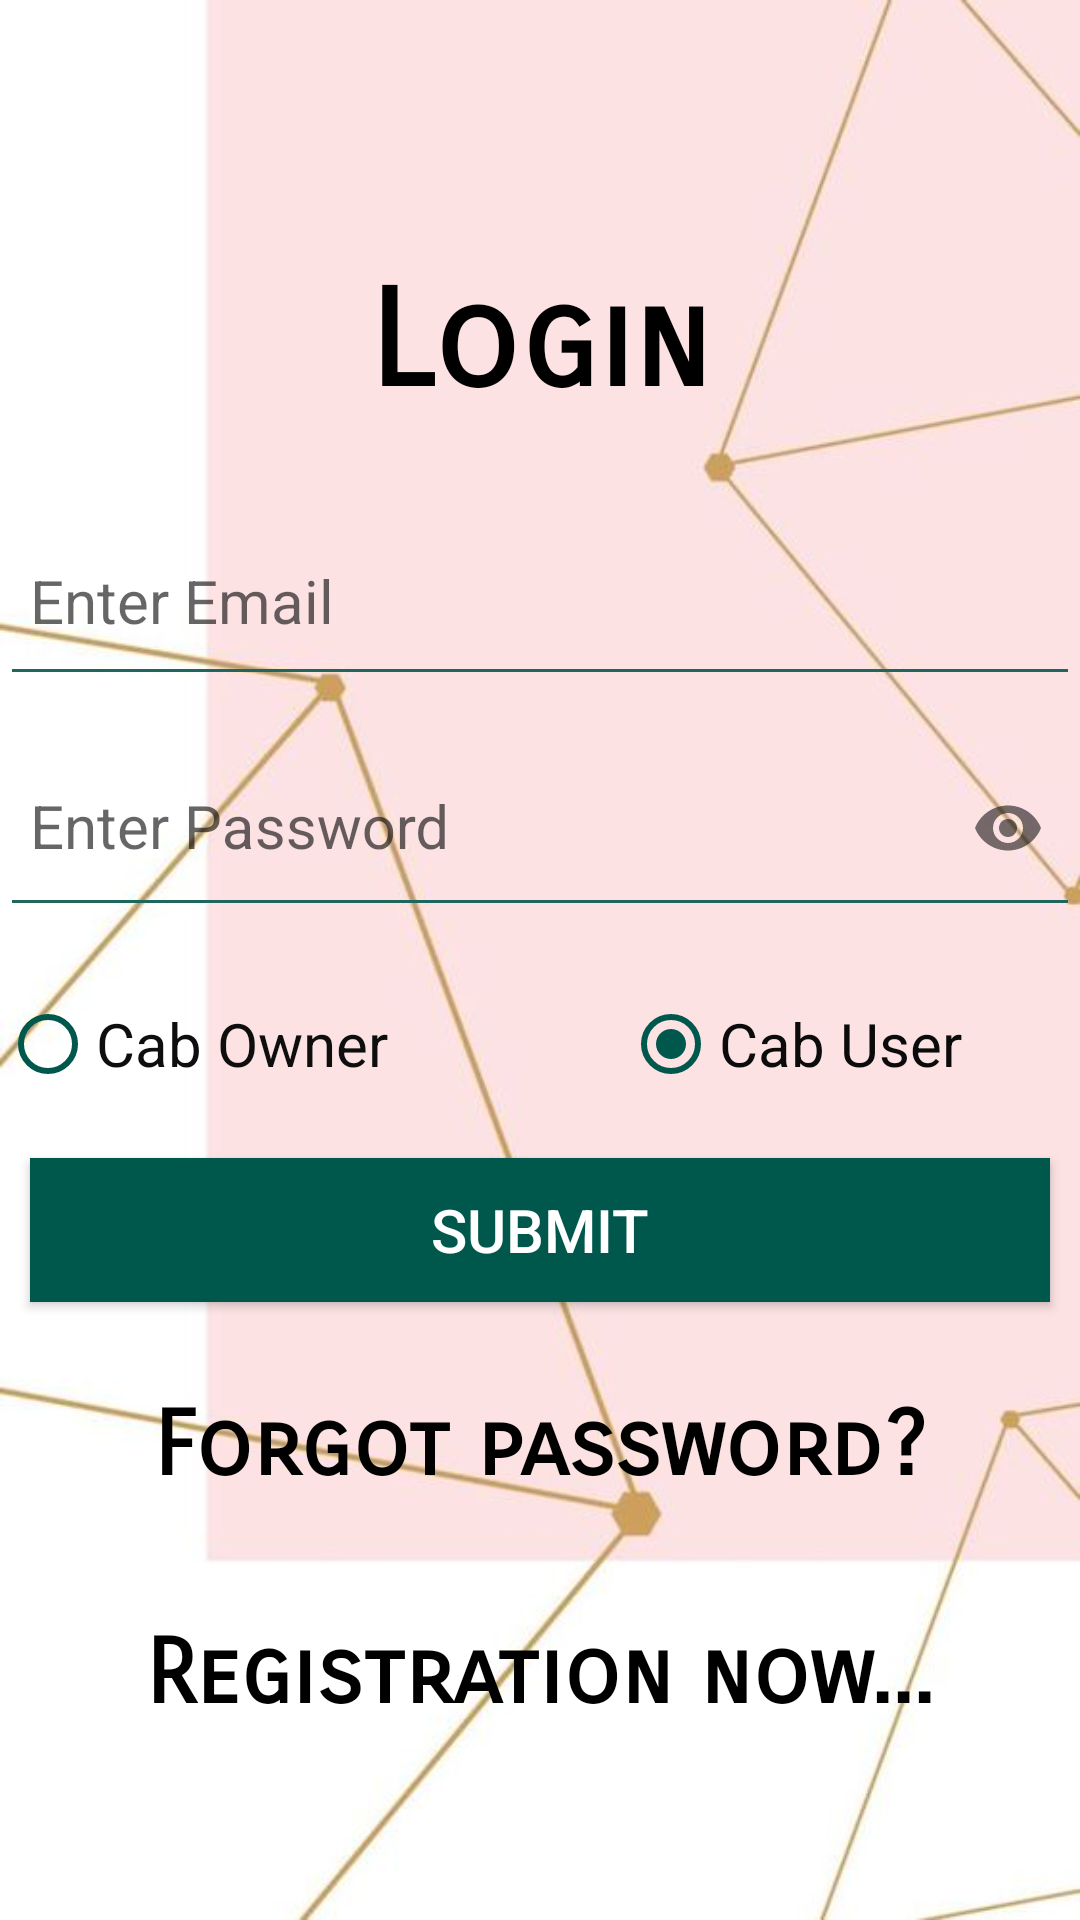

The Android layout XML behind this screen, and the referenced resources:
<!-- AndroidManifest.xml: application theme AppTheme -->
<!-- res/layout/login.xml -->
<?xml version="1.0" encoding="utf-8"?>

<LinearLayout
    xmlns:android="http://schemas.android.com/apk/res/android"
    xmlns:app="http://schemas.android.com/apk/res-auto"
    xmlns:tools="http://schemas.android.com/tools"
    android:layout_width="match_parent"
    android:orientation="vertical"
    android:background="@drawable/nav"
    android:layout_height="match_parent"
    tools:context=".loginpage"
    android:id="@+id/linear"
    android:gravity="center">


    <TextView

        android:fontFamily="sans-serif-smallcaps"
        android:layout_height="90dp"
        android:textStyle="bold"
        android:layout_width="match_parent"
        android:text="Login"
        android:textColor="#000000"
        android:gravity="center"
        android:layout_marginTop="5dp"
        android:textSize="45dp"
        />
    <android.support.design.widget.TextInputLayout
        android:layout_width="match_parent"
        android:layout_height="wrap_content">
    <EditText
        android:id="@+id/editText"
        android:textColorHint="#0b0808"
        android:textColor="#101010"
        android:layout_width="match_parent"
        android:layout_height="62dp"
        android:layout_marginTop="5dp"
        android:drawableLeft="@drawable/email"
        android:ems="10"
        android:padding="10dp"
        android:drawablePadding="10dp"
        android:textSize="20dp"
        android:hint="Enter Email"
        android:inputType="textEmailAddress" />
    </android.support.design.widget.TextInputLayout>
    <android.support.design.widget.TextInputLayout
        android:layout_width="match_parent"
        android:layout_height="wrap_content"
        app:passwordToggleEnabled="true">
    <EditText
        android:id="@+id/editText2"
        android:textColor="#0b0b0b"
        android:textColorHint="#0d0808"
        android:layout_width="match_parent"
        android:layout_height="66dp"
        android:layout_marginTop="5dp"
        android:drawableLeft="@drawable/password"
        android:ems="10"
        android:padding="10dp"
        android:drawablePadding="10dp"
        android:hint="Enter Password"
        android:textSize="20dp"
        android:inputType="textPassword" />
    </android.support.design.widget.TextInputLayout>
    <RadioGroup
        android:layout_width="match_parent"
        android:layout_height="62dp"
        android:textColor="#ffffff"
        android:layout_marginTop="5dp"

        android:orientation="horizontal">

        <RadioButton
            android:id="@+id/radioButton6"
            android:layout_width="wrap_content"
            android:layout_height="wrap_content"
            android:layout_weight="2"
            android:textColor="#0e0e0e"
            android:text="Cab Owner"
            android:textSize="20dp"
            android:buttonTint="@color/colorPrimaryDark"
            android:layout_marginTop="18dp" />

        <RadioButton
            android:id="@+id/radioButton5"
            android:layout_width="wrap_content"
            android:layout_height="wrap_content"
            android:layout_weight="1"
            android:textColor="#0b0b0b"
            android:layout_marginTop="18dp"
            android:checked="true"
            android:buttonTint="@color/colorPrimaryDark"
            android:text="Cab User"
            android:textSize="20dp" />
    </RadioGroup>

    <Button
        android:id="@+id/button"
        android:layout_width="match_parent"
        android:layout_height="wrap_content"
        android:layout_marginTop="5dp"
        android:textSize="20dp"
        android:layout_margin="10dp"
        android:background="@color/colorPrimaryDark"
        android:textColor="#ffffff"
        android:onClick="login_fun"
        android:text="Submit" />

    <TextView
        android:id="@+id/forgot"
        android:layout_width="match_parent"
        android:layout_height="wrap_content"
        android:fontFamily="sans-serif-smallcaps"
        android:textStyle="bold"
        android:gravity="center"
        android:textSize="30dp"
        android:textColor="#000000"
        android:layout_margin="20dp"
        android:textAlignment="center"
        android:text="Forgot password?" />

    <TextView
        android:id="@+id/register"
        android:layout_width="match_parent"
        android:layout_height="wrap_content"
        android:layout_marginTop="20dp"
        android:gravity="center"
        android:textColor="#000000"
        android:fontFamily="sans-serif-smallcaps"
        android:text="Registration now..."
        android:textStyle="bold"
        android:textSize="30dp" />


</LinearLayout>
<!-- resources referenced by this layout -->
<resources>
  <color name="colorPrimaryDark">#00574B</color>
  <!-- drawable nav: jpg bitmap (drawable, 18199 bytes) -->
  <style name="AppTheme" parent="Theme.AppCompat.Light.NoActionBar">
          
          <item name="colorPrimary">@color/colorPrimary</item>
          <item name="colorPrimaryDark">@color/colorPrimaryDark</item>
          <item name="colorAccent">@color/colorAccent</item>
          <item name="colorControlNormal">@color/colorPrimary</item>
          <item name="colorControlActivated">@color/colorPrimaryDark</item>
          <item name="colorControlHighlight">#ffffff</item>
      </style>
  <color name="colorPrimary">#1f665f</color>
  <color name="colorAccent">#8b0d0f</color>
</resources>
